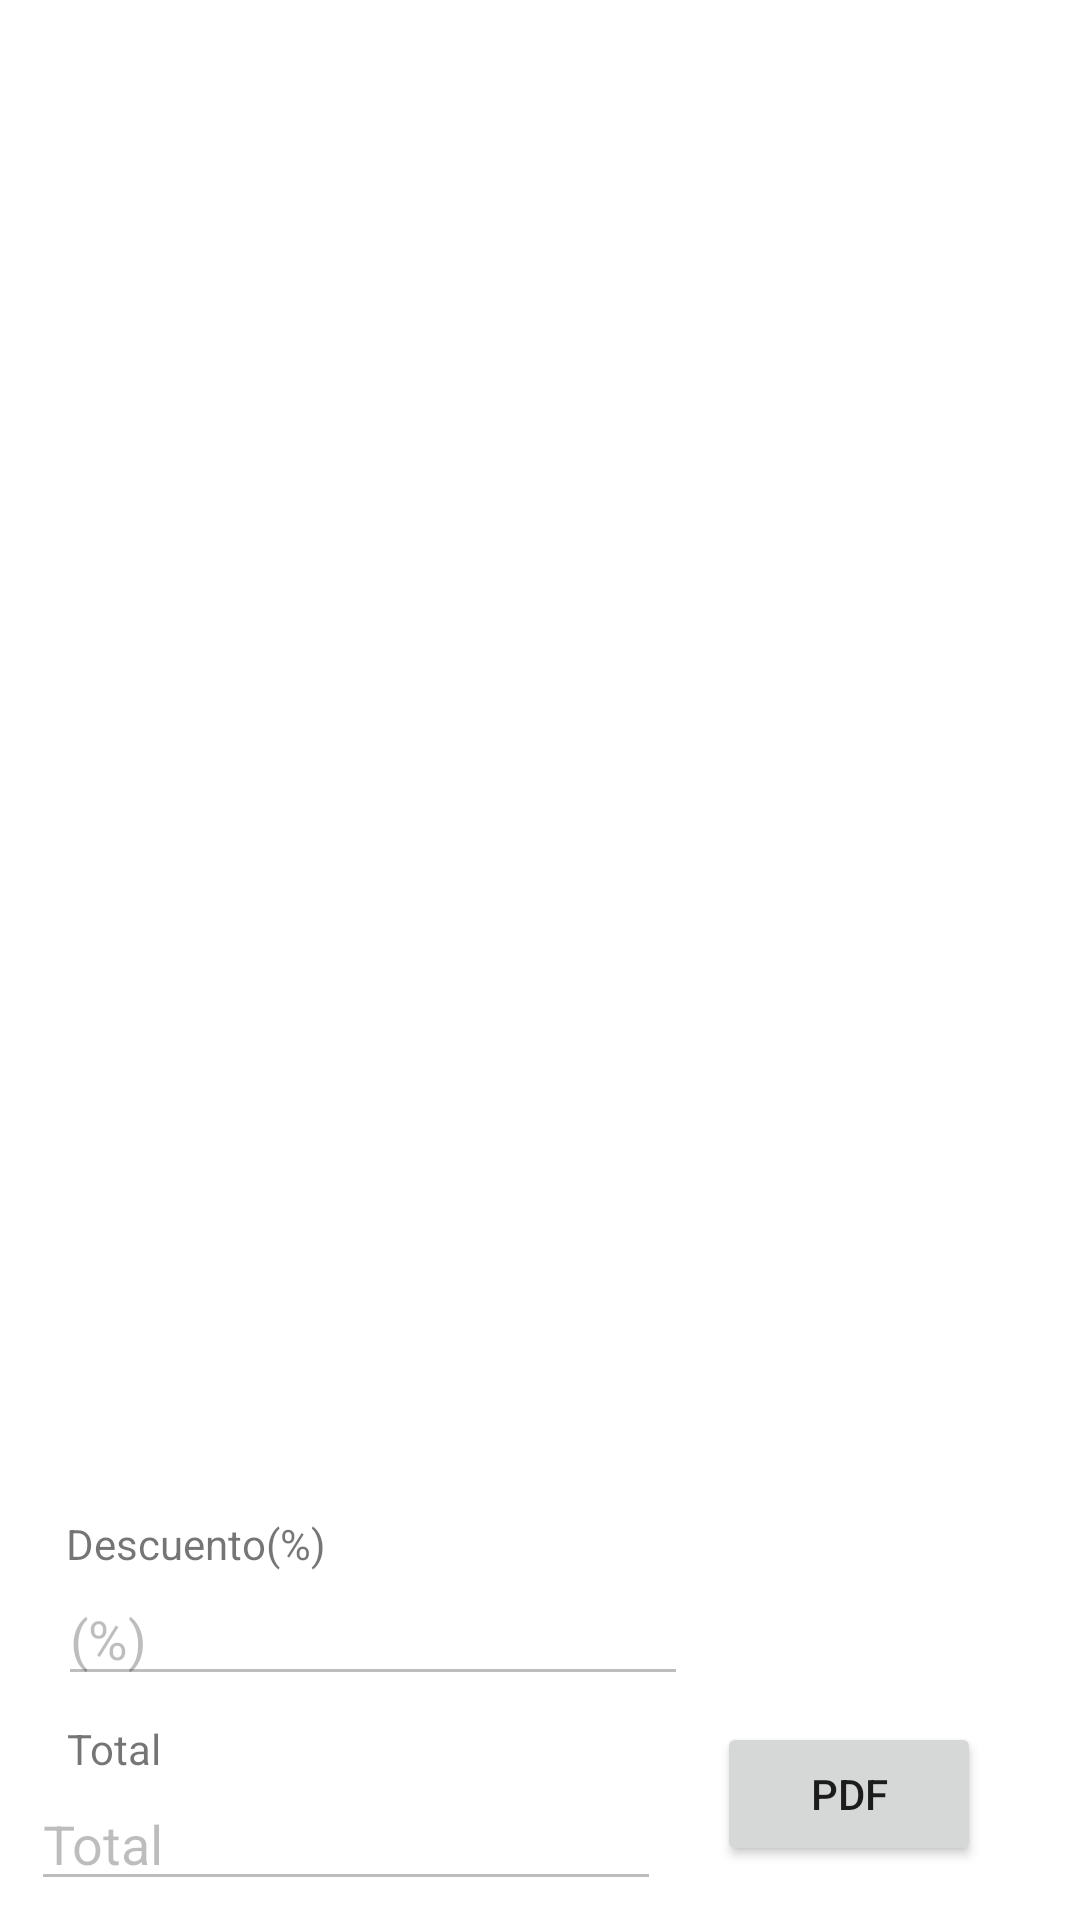

Produce the Android XML layout that renders to this screen, including the resource entries it uses.
<!-- AndroidManifest.xml: application theme Theme.JUCO -->
<!-- res/layout/activity_visualizar_cotizaciones_producto.xml -->
<?xml version="1.0" encoding="utf-8"?>
<androidx.constraintlayout.widget.ConstraintLayout xmlns:android="http://schemas.android.com/apk/res/android"
    xmlns:app="http://schemas.android.com/apk/res-auto"
    xmlns:tools="http://schemas.android.com/tools"
    android:layout_width="match_parent"
    android:layout_height="match_parent"
    tools:context=".VisualizarCotizacionesProducto">

    <ListView
        android:id="@+id/cotizacionesListView"
        android:layout_width="412dp"
        android:layout_height="546dp"
        tools:layout_editor_absoluteX="-1dp" />

    <Button
        android:id="@+id/crearPdf"
        android:layout_width="wrap_content"
        android:layout_height="wrap_content"
        android:text="PDF"
        app:layout_constraintBottom_toBottomOf="parent"
        app:layout_constraintEnd_toEndOf="parent"
        app:layout_constraintHorizontal_bias="0.879"
        app:layout_constraintStart_toStartOf="parent"
        app:layout_constraintTop_toBottomOf="@+id/cotizacionesListView"
        app:layout_constraintVertical_bias="0.609" />

    <EditText
        android:id="@+id/totalSumTextView"
        android:layout_width="wrap_content"
        android:layout_height="wrap_content"
        android:enabled="false"
        android:ems="10"
        android:text="Total"
        app:layout_constraintBottom_toBottomOf="parent"
        app:layout_constraintEnd_toStartOf="@+id/crearPdf"
        app:layout_constraintHorizontal_bias="0.351"
        app:layout_constraintStart_toStartOf="parent"
        app:layout_constraintTop_toBottomOf="@+id/cotizacionesListView"
        app:layout_constraintVertical_bias="0.882" />

    <TextView
        android:id="@+id/textView"
        android:layout_width="wrap_content"
        android:layout_height="wrap_content"
        android:text="Total"
        app:layout_constraintBottom_toTopOf="@+id/totalSumTextView"
        app:layout_constraintEnd_toEndOf="parent"
        app:layout_constraintHorizontal_bias="0.068"
        app:layout_constraintStart_toStartOf="parent"
        app:layout_constraintTop_toBottomOf="@+id/cotizacionesListView"
        app:layout_constraintVertical_bias="1.0" />

    <EditText
        android:id="@+id/descuentoSumTextView"
        android:layout_width="wrap_content"
        android:layout_height="wrap_content"
        android:layout_marginBottom="8dp"
        android:ems="10"
        android:enabled="false"
        android:text="(%)"
        app:layout_constraintBottom_toTopOf="@+id/textView"
        app:layout_constraintEnd_toEndOf="parent"
        app:layout_constraintHorizontal_bias="0.129"
        app:layout_constraintStart_toStartOf="parent"
        app:layout_constraintTop_toBottomOf="@+id/cotizacionesListView"
        app:layout_constraintVertical_bias="1.0" />

    <TextView
        android:id="@+id/textView2"
        android:layout_width="wrap_content"
        android:layout_height="wrap_content"
        android:text="Descuento(%)"
        app:layout_constraintBottom_toTopOf="@+id/descuentoSumTextView"
        app:layout_constraintEnd_toEndOf="parent"
        app:layout_constraintHorizontal_bias="0.08"
        app:layout_constraintStart_toStartOf="parent"
        app:layout_constraintTop_toBottomOf="@+id/cotizacionesListView"
        app:layout_constraintVertical_bias="1.0" />


</androidx.constraintlayout.widget.ConstraintLayout>
<!-- resources referenced by this layout -->
<resources>
  <style name="Theme.JUCO" parent="Theme.MaterialComponents.DayNight.DarkActionBar">
          
          <item name="colorPrimary">@color/purple_500</item>
          <item name="colorPrimaryVariant">@color/purple_700</item>
          <item name="colorOnPrimary">@color/white</item>
          
          <item name="colorSecondary">@color/teal_200</item>
          <item name="colorSecondaryVariant">@color/teal_700</item>
          <item name="colorOnSecondary">@color/black</item>
          
          <item name="android:statusBarColor" tools:targetApi="l">?attr/colorPrimaryVariant</item>
          
      </style>
  <color name="purple_500">#a4ca39</color>
  <color name="purple_700">#fdd900</color>
  <color name="white">#FFFFFFFF</color>
  <color name="teal_200">#FF03DAC5</color>
  <color name="teal_700">#FF018786</color>
  <color name="black">#FF000000</color>
</resources>
